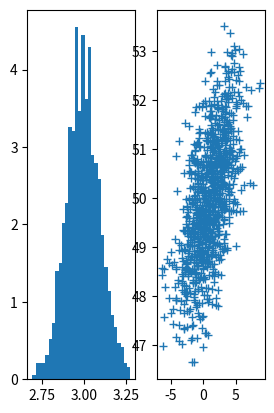

Generate this figure with matplotlib:
# coding=utf-8

import numpy as np
from numpy.linalg import cholesky
import matplotlib.pyplot as plt
sampleNo = 1000;
# 一维正态分布
mu = 3
sigma = 0.1
np.random.seed(0)
s = np.random.normal(mu, sigma, sampleNo)
plt.subplot(141)#一行两列的第一个位置
plt.hist(s,30, density=True)
# 二维正态分布
mu = np.array([[1, 50]])
Sigma = np.array([[4, 3], [3, 4]])
R = cholesky(Sigma)
s = np.dot(np.random.randn(sampleNo, 2), R) + mu
plt.subplot(142)
# 注意绘制的是散点图，而不是直方图
plt.plot(s[:,0],s[:,1],'+')
plt.show()
###################################
# a=np.random.normal(0,1,(50,2))
# plt.plot(s[:,0],a[:,1],'+')
# plt.show()
np.dot(R,R.T)